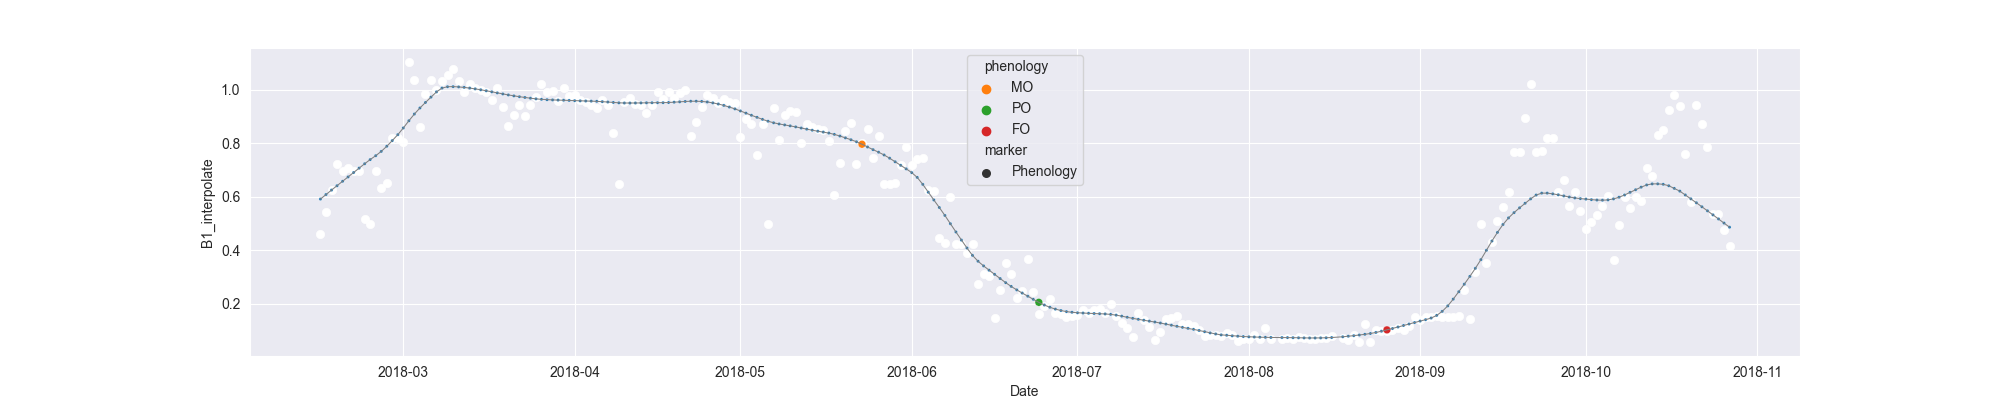

The file beside this chart, header and first rows:
system:time_start, B1, B1_interpolate, B1_phenology
2018-02-14, 0.4598, 0.4598, 
2018-02-15, , 0.5422, 
2018-02-16, 0.6247, 0.6247, 
2018-02-17, 0.7218, 0.7218, 
2018-02-18, , 0.6969, 
2018-02-19, , 0.7094, 
2018-02-20, , 0.6969, 
2018-02-21, 0.6969, 0.6969, 
2018-02-22, 0.5183, 0.5183, 
2018-02-23, 0.4999, 0.4999, 
2018-02-24, , 0.6969, 
2018-02-25, , 0.6345, 
2018-02-26, , 0.6525, 
2018-02-27, , 0.8198, 
2018-02-28, , 0.8198, 
2018-03-01, 0.8051, 0.8051, 
2018-03-02, 1.104, 1.104, 
2018-03-03, 1.038, 1.038, 
2018-03-04, 0.8629, 0.8629, 
2018-03-05, , 0.9856, 
2018-03-06, , 1.038, 
2018-03-07, , 0.9978, 
2018-03-08, , 1.034, 
2018-03-09, 1.054, 1.054, 
2018-03-10, 1.076, 1.076, 
2018-03-11, , 1.034, 
2018-03-12, 0.9917, 0.9917, 
2018-03-13, , 1.021, 
2018-03-14, , 1.006, 
2018-03-15, , 0.9986, 
2018-03-16, , 0.9917, 
2018-03-17, , 0.9603, 
2018-03-18, 1.006, 1.006, 
2018-03-19, , 0.9356, 
2018-03-20, 0.8657, 0.8657, 
2018-03-21, , 0.9046, 
2018-03-22, 0.9435, 0.9435, 
2018-03-23, 0.9032, 0.9032, 
2018-03-24, , 0.9435, 
2018-03-25, , 0.9723, 
2018-03-26, 1.023, 1.023, 
2018-03-27, 0.9909, 0.9909, 
2018-03-28, 0.9973, 0.9973, 
2018-03-29, 0.9567, 0.9567, 
2018-03-30, 1.007, 1.007, 
2018-03-31, , 0.9786, 
2018-04-01, , 0.9796, 
2018-04-02, , 0.9624, 
2018-04-03, 0.9527, 0.9527, 
2018-04-04, , 0.942, 
2018-04-05, 0.9313, 0.9313, 
2018-04-06, 0.9637, 0.9637, 
2018-04-07, 0.9424, 0.9424, 
2018-04-08, 0.8378, 0.8378, 
2018-04-09, 0.6479, 0.6479, 
2018-04-10, 0.9546, 0.9546, 
2018-04-11, 0.9699, 0.9699, 
2018-04-12, , 0.9457, 
2018-04-13, , 0.9445, 
2018-04-14, 0.9126, 0.9126, 
... 196 more rows
